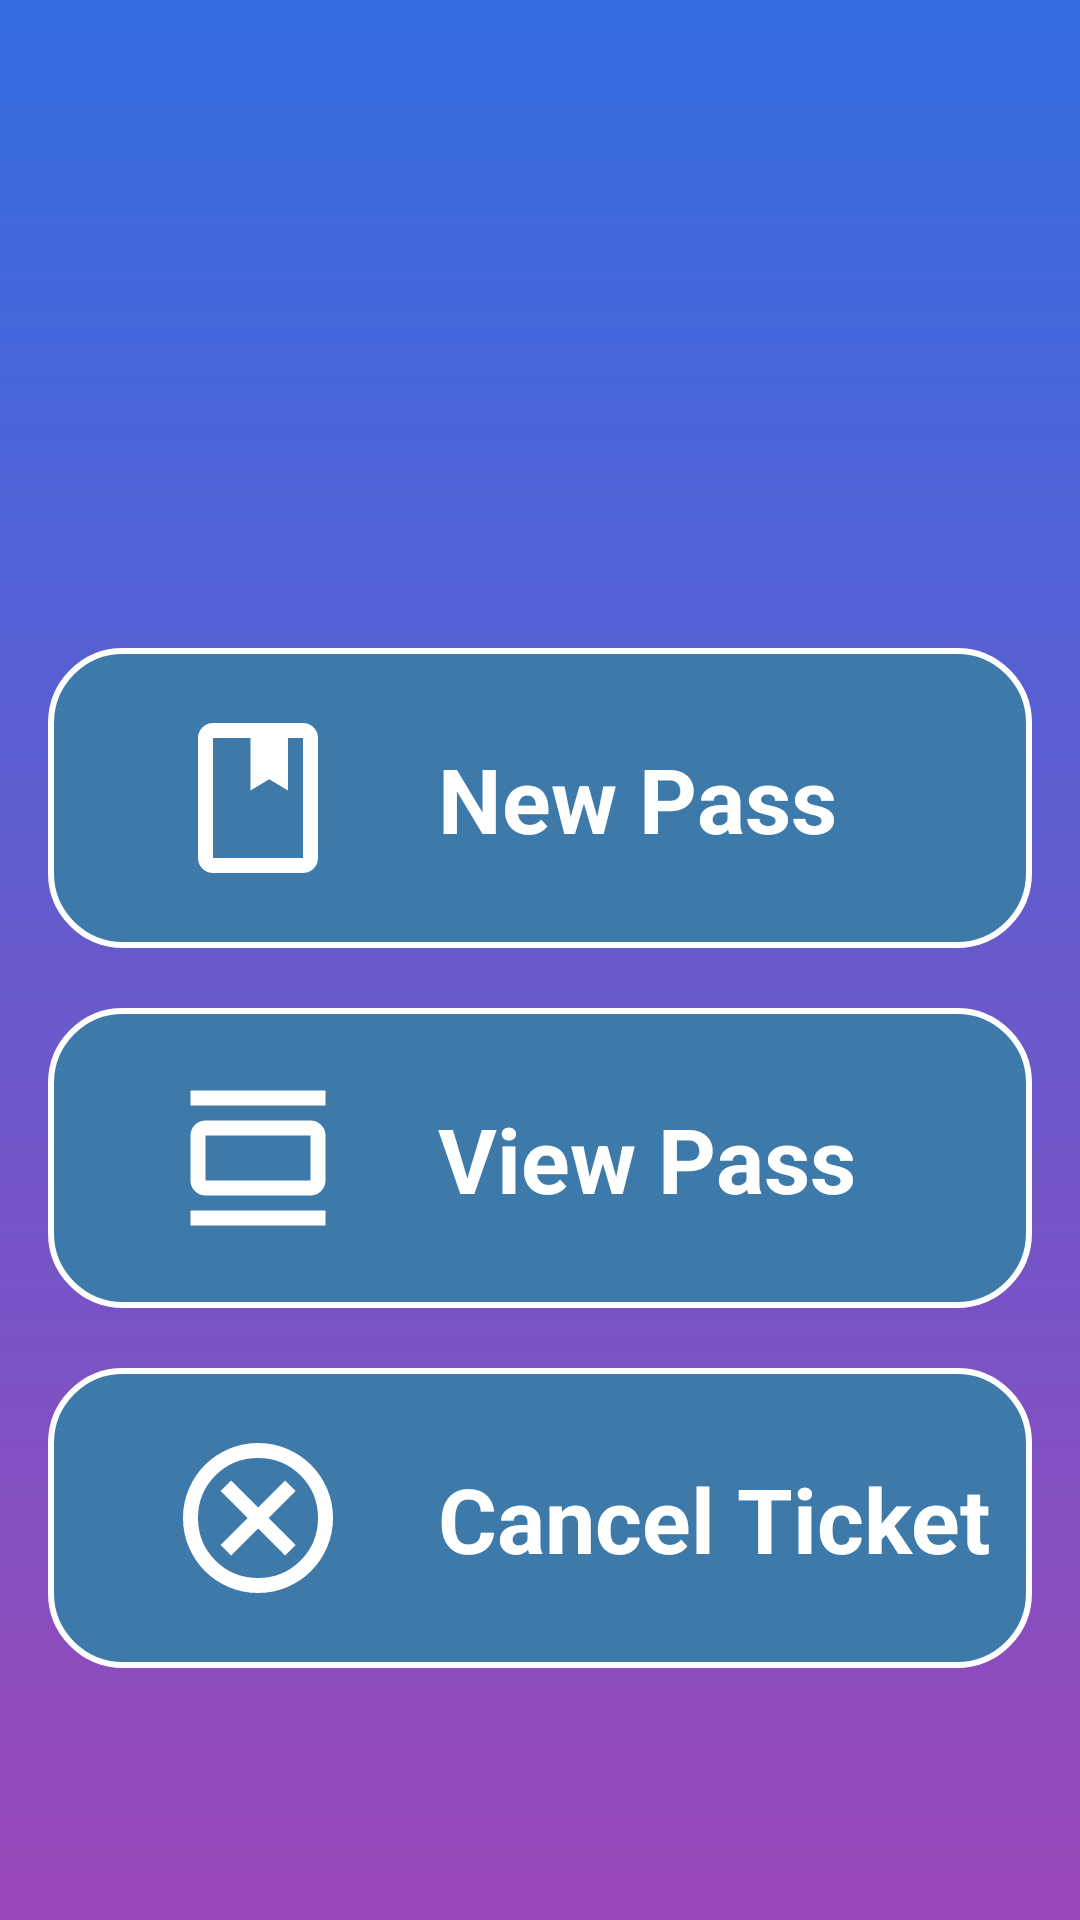

Produce the Android XML layout that renders to this screen, including the resource entries it uses.
<!-- AndroidManifest.xml: application theme Theme.Project_AppDev -->
<!-- res/layout/fragment_ticket.xml -->
<?xml version="1.0" encoding="utf-8"?>

<RelativeLayout xmlns:android="http://schemas.android.com/apk/res/android"
    android:layout_width="match_parent"
    android:layout_height="match_parent"
    android:background="@drawable/loginbg"
    android:padding="16dp">

    <LinearLayout
        android:layout_width="match_parent"
        android:layout_height="wrap_content"
        android:orientation="vertical"
        android:layout_marginTop="100dp">


        <LinearLayout
            android:layout_width="match_parent"
            android:layout_height="100dp"
            android:orientation="horizontal"
            android:background="@drawable/tickdes"
            android:id="@+id/newpass"
            android:layout_marginTop="100dp">

            <ImageView
                android:layout_width="wrap_content"
                android:layout_height="wrap_content"
                android:src="@drawable/book_tick"
                android:paddingLeft="40dp"
                android:paddingTop="20dp" />

            <TextView
                android:layout_width="wrap_content"
                android:layout_height="wrap_content"
                android:paddingLeft="30dp"
                android:paddingTop="30dp"
                android:text="New Pass"
                android:textColor="@color/white"
                android:textSize="30dp"
                android:textStyle="bold" />

        </LinearLayout>


        <LinearLayout
            android:layout_width="match_parent"
            android:layout_height="100dp"
            android:orientation="horizontal"
            android:id="@+id/viewpass"
            android:background="@drawable/tickdes"
            android:layout_marginTop="20dp">

            <ImageView
                android:layout_width="wrap_content"
                android:layout_height="wrap_content"
                android:src="@drawable/outline_calendar_view_day_24"
                android:paddingLeft="40dp"
                android:paddingTop="20dp" />

            <TextView
                android:layout_width="wrap_content"
                android:layout_height="wrap_content"
                android:text="View Pass"
                android:textColor="@color/white"
                android:textStyle="bold"
                android:textSize="30dp"
                android:paddingLeft="30dp"
                android:paddingTop="30dp"/>

        </LinearLayout>

        <LinearLayout
            android:layout_width="match_parent"
            android:layout_height="100dp"
            android:orientation="horizontal"
            android:background="@drawable/tickdes"
            android:layout_marginTop="20dp">

            <ImageView
                android:layout_width="wrap_content"
                android:layout_height="wrap_content"
                android:src="@drawable/cancel_tick"
                android:paddingLeft="40dp"
                android:paddingTop="20dp" />

            <TextView
                android:layout_width="wrap_content"
                android:layout_height="wrap_content"
                android:text="Cancel Ticket"
                android:textColor="@color/white"
                android:textStyle="bold"
                android:textSize="30dp"
                android:paddingLeft="30dp"
                android:paddingTop="30dp"/>

        </LinearLayout>

        <LinearLayout
            android:id="@+id/passContainer"
            android:layout_width="match_parent"
            android:layout_height="wrap_content"
            android:orientation="vertical"
            android:padding="16dp" />

    </LinearLayout>



</RelativeLayout>
<!-- resources referenced by this layout -->
<resources>
  <!-- drawable book_tick (drawable) -->
  <vector xmlns:android="http://schemas.android.com/apk/res/android" android:height="60dp" android:tint="#FFFFFF" android:viewportHeight="960" android:viewportWidth="960" android:width="60dp">
        
      <path android:fillColor="@android:color/white" android:pathData="M240,880Q207,880 183.5,856.5Q160,833 160,800L160,160Q160,127 183.5,103.5Q207,80 240,80L720,80Q753,80 776.5,103.5Q800,127 800,160L800,800Q800,833 776.5,856.5Q753,880 720,880L240,880ZM240,800L720,800Q720,800 720,800Q720,800 720,800L720,160Q720,160 720,160Q720,160 720,160L640,160L640,440L540,380L440,440L440,160L240,160Q240,160 240,160Q240,160 240,160L240,800Q240,800 240,800Q240,800 240,800ZM240,800Q240,800 240,800Q240,800 240,800L240,160Q240,160 240,160Q240,160 240,160L240,160Q240,160 240,160Q240,160 240,160L240,800Q240,800 240,800Q240,800 240,800ZM440,440L540,380L640,440L640,440L540,380L440,440Z"/>
      
  </vector>
  <!-- drawable cancel_tick (drawable) -->
  <vector xmlns:android="http://schemas.android.com/apk/res/android" android:height="60dp" android:tint="#FFFFFF" android:viewportHeight="960" android:viewportWidth="960" android:width="60dp">
        
      <path android:fillColor="@android:color/white" android:pathData="M336,680L480,536L624,680L680,624L536,480L680,336L624,280L480,424L336,280L280,336L424,480L280,624L336,680ZM480,880Q397,880 324,848.5Q251,817 197,763Q143,709 111.5,636Q80,563 80,480Q80,397 111.5,324Q143,251 197,197Q251,143 324,111.5Q397,80 480,80Q563,80 636,111.5Q709,143 763,197Q817,251 848.5,324Q880,397 880,480Q880,563 848.5,636Q817,709 763,763Q709,817 636,848.5Q563,880 480,880ZM480,800Q614,800 707,707Q800,614 800,480Q800,346 707,253Q614,160 480,160Q346,160 253,253Q160,346 160,480Q160,614 253,707Q346,800 480,800ZM480,480Q480,480 480,480Q480,480 480,480Q480,480 480,480Q480,480 480,480Q480,480 480,480Q480,480 480,480Q480,480 480,480Q480,480 480,480Z"/>
      
  </vector>
  <!-- drawable loginbg (drawable) -->
  <?xml version="1.0" encoding="utf-8"?>
  
  <shape xmlns:android="http://schemas.android.com/apk/res/android">
      <gradient android:type="linear" android:angle="100"
          android:startColor="#336DE1" android:endColor="#9A47B8"/>
  </shape>
  <!-- drawable outline_calendar_view_day_24 (drawable) -->
  <vector xmlns:android="http://schemas.android.com/apk/res/android" android:height="60dp" android:tint="#FFFFFF" android:viewportHeight="960" android:viewportWidth="960" android:width="60dp">
        
      <path android:fillColor="@android:color/white" android:pathData="M200,680Q167,680 143.5,656.5Q120,633 120,600L120,360Q120,327 143.5,303.5Q167,280 200,280L760,280Q793,280 816.5,303.5Q840,327 840,360L840,600Q840,633 816.5,656.5Q793,680 760,680L200,680ZM200,600L760,600Q760,600 760,600Q760,600 760,600L760,360Q760,360 760,360Q760,360 760,360L200,360Q200,360 200,360Q200,360 200,360L200,600Q200,600 200,600Q200,600 200,600ZM120,200L120,120L840,120L840,200L120,200ZM120,840L120,760L840,760L840,840L120,840ZM200,360L200,360Q200,360 200,360Q200,360 200,360L200,600Q200,600 200,600Q200,600 200,600L200,600Q200,600 200,600Q200,600 200,600L200,360Q200,360 200,360Q200,360 200,360Z"/>
      
  </vector>
  <!-- drawable tickdes (drawable) -->
  <?xml version="1.0" encoding="utf-8"?>
  
  <shape xmlns:android="http://schemas.android.com/apk/res/android"
      android:shape="rectangle">
      <corners android:radius="24dp"/>
      <solid android:color="#3D79A9"/>
      <stroke android:color="@color/white" android:width="2dip"/>
  
  </shape>
  <style name="Theme.Project_AppDev" parent="Base.Theme.Project_AppDev" />
  <style name="Base.Theme.Project_AppDev" parent="Theme.Material3.DayNight.NoActionBar">
          
          
      </style>
  <!-- not gathered from this repository: default colours our renderer supplied (Android Studio template values) -->
  <color name="white">#FFFFFFFF</color>
</resources>
